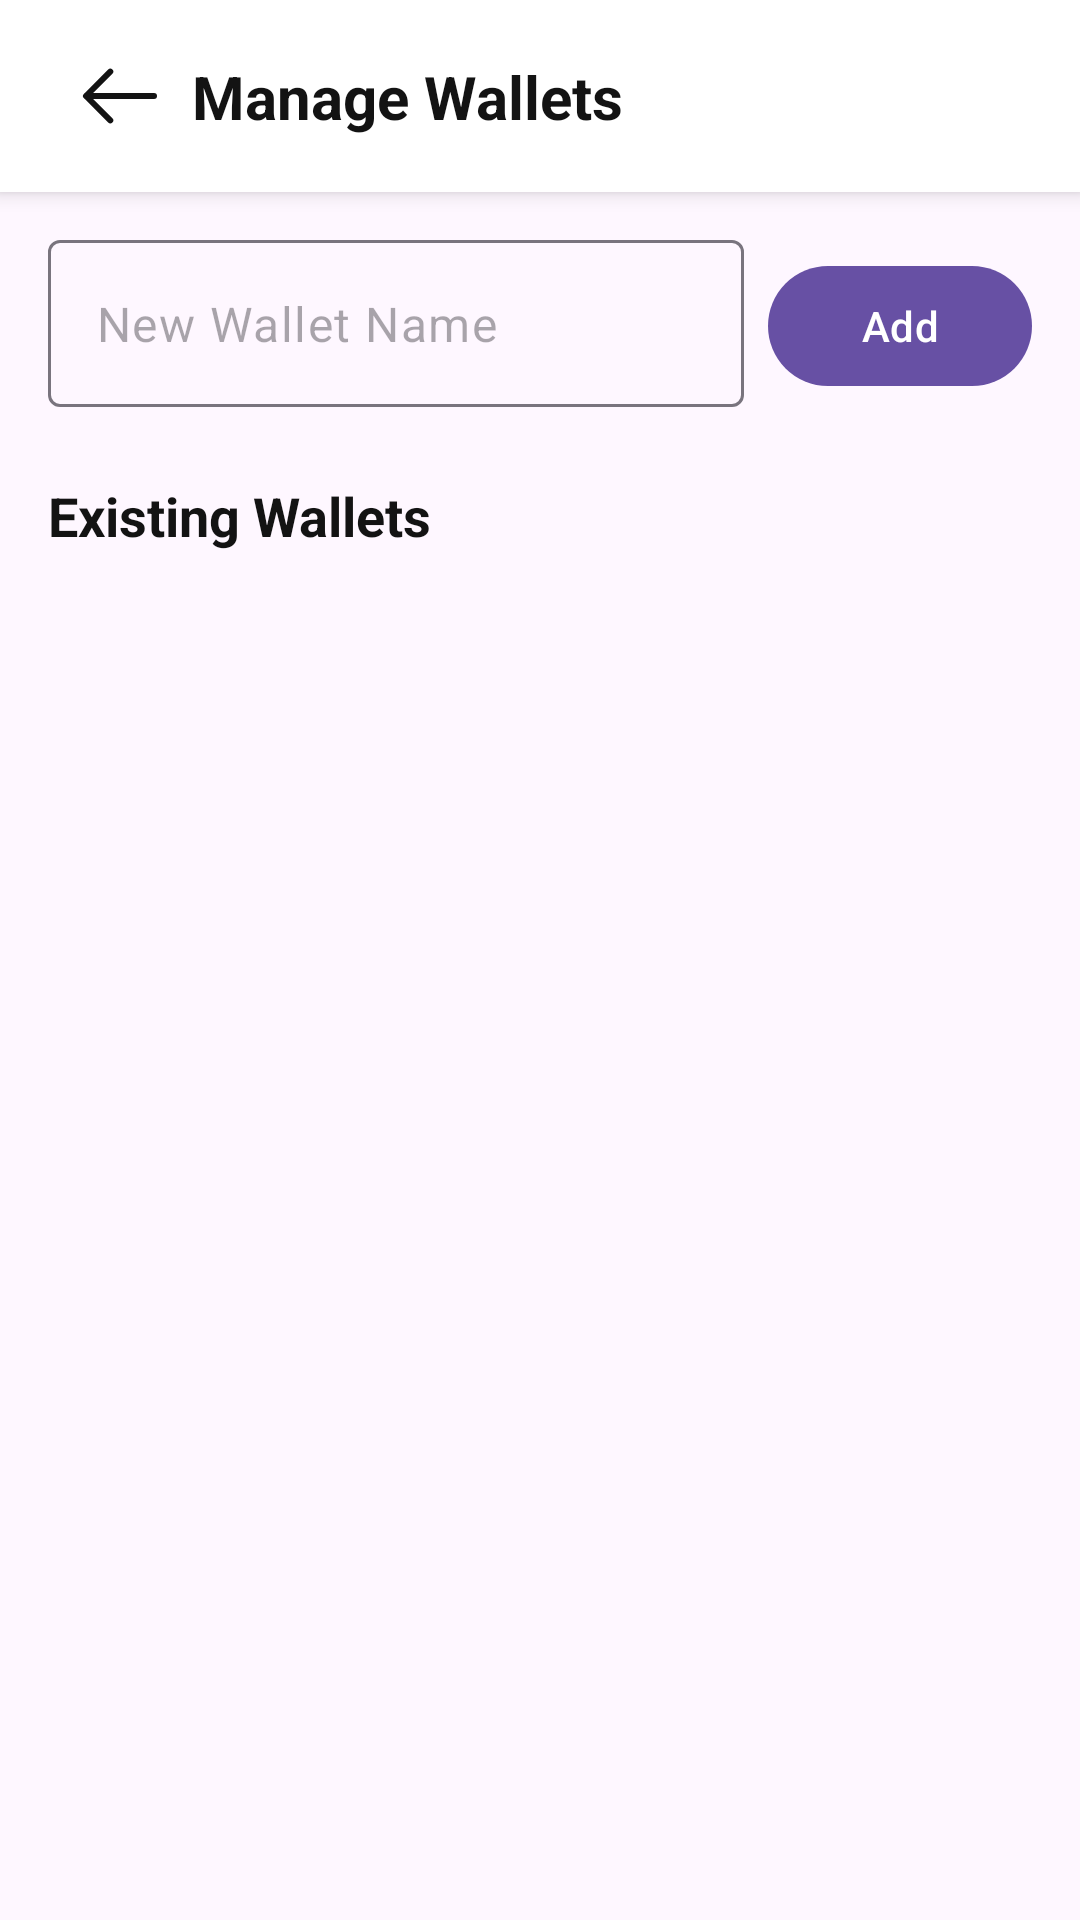

Write the Android layout XML for this screen, with the resource values it uses.
<!-- AndroidManifest.xml: application theme Theme.ExpenseTracker -->
<!-- res/layout/activity_wallets.xml -->
<?xml version="1.0" encoding="utf-8"?>
<androidx.constraintlayout.widget.ConstraintLayout xmlns:android="http://schemas.android.com/apk/res/android"
    xmlns:app="http://schemas.android.com/apk/res-auto"
    xmlns:tools="http://schemas.android.com/tools"
    android:layout_width="match_parent"
    android:layout_height="match_parent"
    tools:context=".WalletsActivity">

    <androidx.constraintlayout.widget.ConstraintLayout
        android:id="@+id/header_layout"
        android:layout_width="match_parent"
        android:layout_height="?attr/actionBarSize"
        android:background="@color/white"
        android:elevation="4dp"
        app:layout_constraintTop_toTopOf="parent">

        <ImageView
            android:id="@+id/icon_back"
            android:layout_width="wrap_content"
            android:layout_height="wrap_content"
            android:layout_marginStart="16dp"
            android:padding="8dp"
            android:src="@drawable/ic_back"
            app:layout_constraintBottom_toBottomOf="parent"
            app:layout_constraintStart_toStartOf="parent"
            app:layout_constraintTop_toTopOf="parent" />

        <TextView
            android:layout_width="wrap_content"
            android:layout_height="wrap_content"
            android:text="Manage Wallets"
            android:textColor="@color/black"
            android:textSize="20sp"
            android:textStyle="bold"
            app:layout_constraintBottom_toBottomOf="parent"
            app:layout_constraintStart_toEndOf="@id/icon_back"
            app:layout_constraintTop_toTopOf="parent" />
    </androidx.constraintlayout.widget.ConstraintLayout>

    <LinearLayout
        android:id="@+id/input_layout"
        android:layout_width="match_parent"
        android:layout_height="wrap_content"
        android:orientation="horizontal"
        android:padding="16dp"
        app:layout_constraintTop_toBottomOf="@id/header_layout">

        <com.google.android.material.textfield.TextInputLayout
            android:layout_width="0dp"
            android:layout_height="wrap_content"
            android:layout_weight="1"
            android:layout_marginEnd="8dp"
            app:hintEnabled="false">

            <com.google.android.material.textfield.TextInputEditText
                android:id="@+id/input_wallet_name"
                android:layout_width="match_parent"
                android:layout_height="wrap_content"
                android:hint="New Wallet Name"
                android:inputType="textCapWords"
                android:maxLines="1"
                android:textColor="@color/black" />
        </com.google.android.material.textfield.TextInputLayout>

        <com.google.android.material.button.MaterialButton
            android:id="@+id/btn_add_wallet"
            android:layout_width="wrap_content"
            android:layout_height="wrap_content"
            android:text="Add" />

    </LinearLayout>

    <TextView
        android:id="@+id/label_wallets"
        android:layout_width="match_parent"
        android:layout_height="wrap_content"
        android:paddingStart="16dp"
        android:paddingTop="8dp"
        android:paddingEnd="16dp"
        android:text="Existing Wallets"
        android:textColor="@color/black"
        android:textSize="18sp"
        android:textStyle="bold"
        app:layout_constraintTop_toBottomOf="@id/input_layout" />

    <androidx.recyclerview.widget.RecyclerView
        android:id="@+id/recycler_wallets"
        android:layout_width="match_parent"
        android:layout_height="0dp"
        android:padding="8dp"
        app:layout_constraintBottom_toBottomOf="parent"
        app:layout_constraintTop_toBottomOf="@id/label_wallets"
        tools:listitem="@android:layout/simple_list_item_1" />

</androidx.constraintlayout.widget.ConstraintLayout>
<!-- resources referenced by this layout -->
<resources>
  <color name="black">#131313</color>
  <color name="white">#FFFFFF</color>
  <!-- drawable ic_back (drawable) -->
  <vector xmlns:android="http://schemas.android.com/apk/res/android" android:height="32dp" android:viewportHeight="24" android:viewportWidth="24" android:width="32dp">
        
      <path android:fillColor="#00000000" android:pathData="M9.57,5.93L3.5,12L9.57,18.07" android:strokeColor="#131313" android:strokeLineCap="round" android:strokeLineJoin="round" android:strokeWidth="1.5"/>
        
      <path android:fillColor="#00000000" android:pathData="M20.5,12H3.67" android:strokeColor="#131313" android:strokeLineCap="round" android:strokeLineJoin="round" android:strokeWidth="1.5"/>
      
  </vector>
  <style name="Theme.ExpenseTracker" parent="Base.Theme.ExpenseTracker" />
  <style name="Base.Theme.ExpenseTracker" parent="Theme.Material3.Light.NoActionBar">
  
          
          <item name="android:windowBackground">@color/white</item>
          <item name="android:statusBarColor">@android:color/transparent</item>
          <item name="android:windowLightStatusBar">true</item>
  
          <item name="android:selectableItemBackgroundBorderless">@null</item>
      </style>
</resources>
